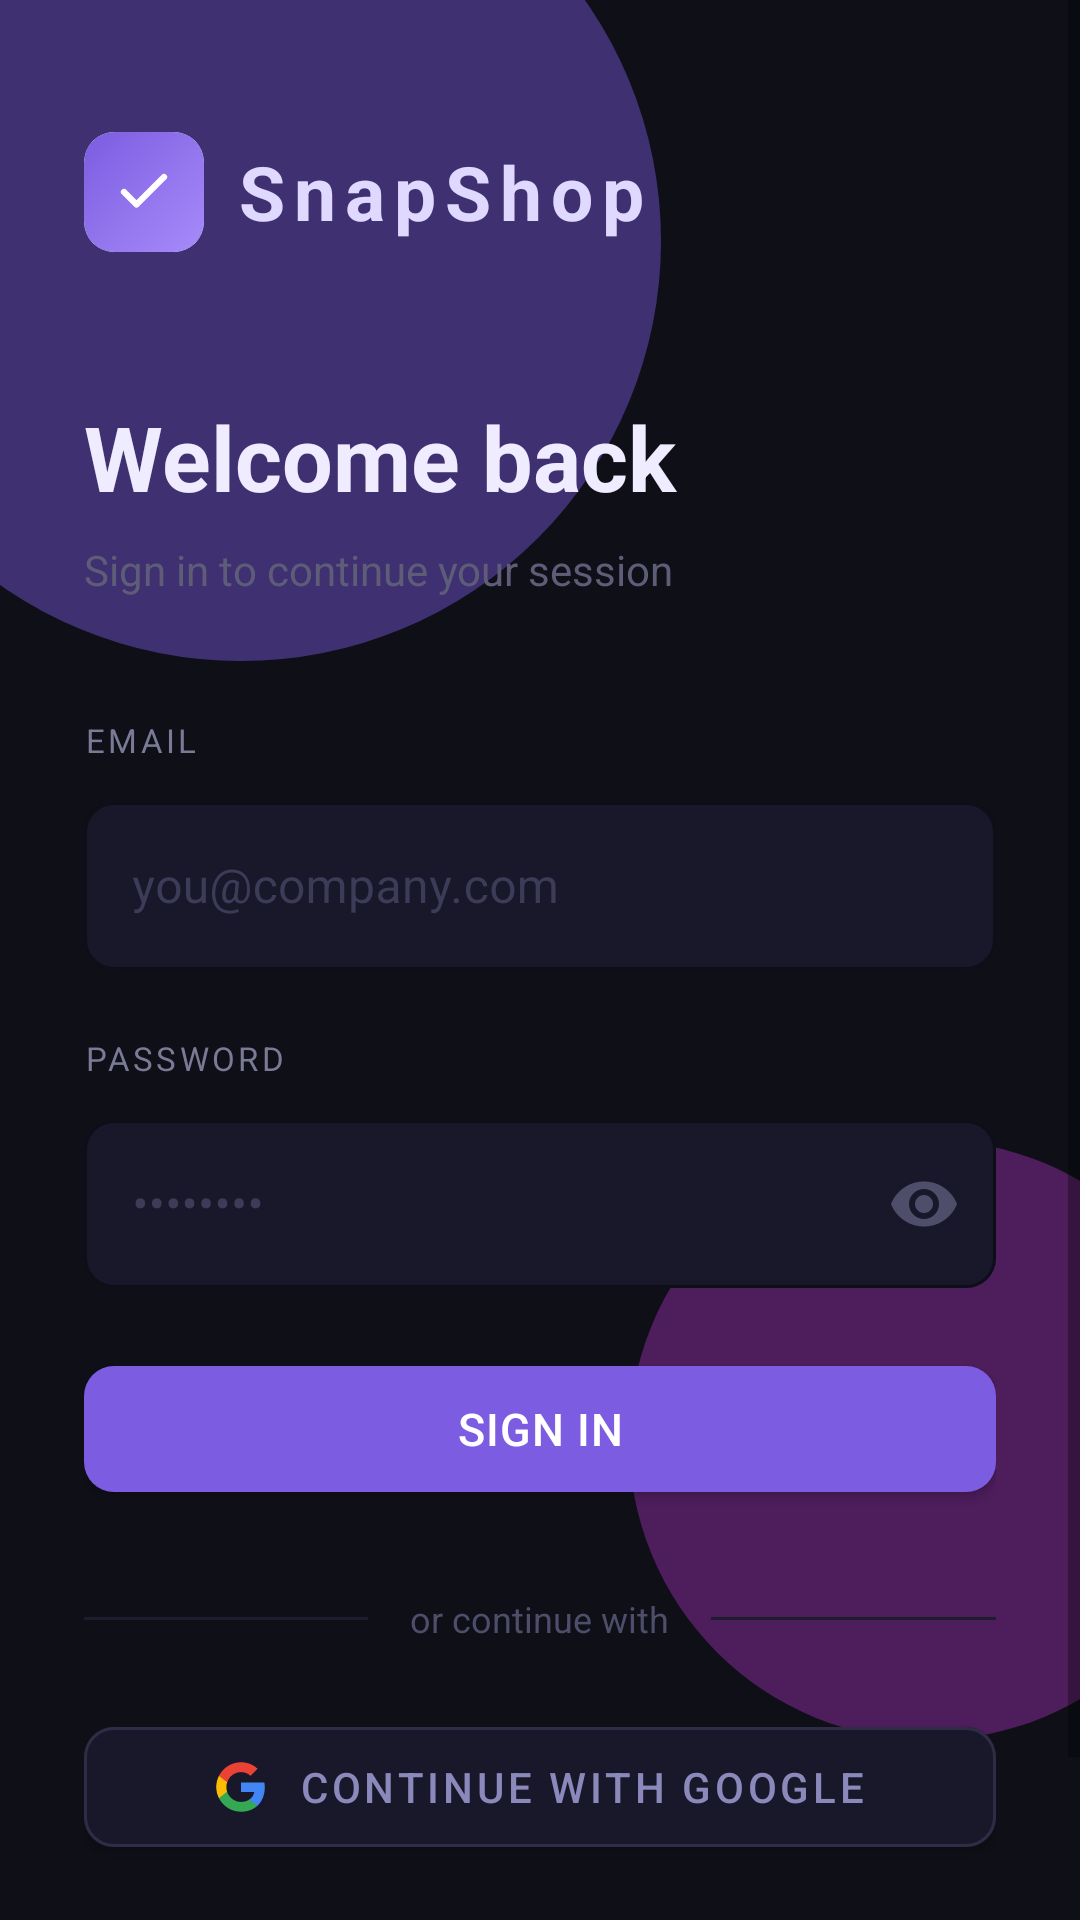

Layout XML and referenced resources for this Android screen:
<!-- AndroidManifest.xml: application theme Theme.SnapShop -->
<!-- res/layout/activity_login.xml -->
<?xml version="1.0" encoding="utf-8"?>
<androidx.coordinatorlayout.widget.CoordinatorLayout
    xmlns:android="http://schemas.android.com/apk/res/android"
    xmlns:app="http://schemas.android.com/apk/res-auto"
    android:layout_width="match_parent"
    android:layout_height="match_parent"
    android:background="@color/bg_dark">

    
    <View
        android:layout_width="280dp"
        android:layout_height="280dp"
        android:layout_marginStart="-60dp"
        android:layout_marginTop="-60dp"
        android:background="@drawable/orb_purple"
        android:alpha="0.45" />

    
    <View
        android:layout_width="200dp"
        android:layout_height="200dp"
        android:layout_gravity="bottom|end"
        android:layout_marginEnd="-50dp"
        android:layout_marginBottom="60dp"
        android:background="@drawable/orb_pink"
        android:alpha="0.3" />

    <ScrollView
        android:layout_width="match_parent"
        android:layout_height="match_parent"
        android:fillViewport="true"
        android:overScrollMode="never">

        <LinearLayout
            android:layout_width="match_parent"
            android:layout_height="wrap_content"
            android:orientation="vertical"
            android:padding="28dp"
            android:gravity="center_horizontal">

            
            <LinearLayout
                android:layout_width="match_parent"
                android:layout_height="wrap_content"
                android:orientation="horizontal"
                android:gravity="start|center_vertical"
                android:layout_marginTop="16dp"
                android:layout_marginBottom="48dp">

                <androidx.cardview.widget.CardView
                    android:layout_width="40dp"
                    android:layout_height="40dp"
                    app:cardCornerRadius="10dp"
                    app:cardElevation="0dp"
                    android:layout_marginEnd="10dp">

                    <ImageView
                        android:layout_width="match_parent"
                        android:layout_height="match_parent"
                        android:background="@drawable/bg_logo_gradient"
                        android:src="@drawable/ic_check"
                        android:padding="10dp"
                        android:contentDescription="Logo" />

                </androidx.cardview.widget.CardView>

                <TextView
                    android:layout_width="wrap_content"
                    android:layout_height="wrap_content"
                    android:text="SnapShop"
                    android:textSize="25sp"
                    android:textStyle="bold"
                    android:textColor="@color/text_soft_purple"
                    android:letterSpacing="0.12" />

            </LinearLayout>

            
            <TextView
                android:layout_width="match_parent"
                android:layout_height="wrap_content"
                android:text="Welcome back"
                android:textSize="30sp"
                android:textStyle="bold"
                android:textColor="@color/text_primary"
                android:layout_marginBottom="8dp" />

            
            <TextView
                android:layout_width="match_parent"
                android:layout_height="wrap_content"
                android:text="Sign in to continue your session"
                android:textSize="14sp"
                android:textColor="@color/text_muted"
                android:layout_marginBottom="40dp" />

            
            <TextView
                android:layout_width="match_parent"
                android:layout_height="wrap_content"
                android:text="EMAIL"
                android:textSize="11sp"
                android:textColor="@color/label_color"
                android:letterSpacing="0.1"
                android:layout_marginBottom="8dp" />

            <com.google.android.material.textfield.TextInputLayout
                android:id="@+id/tilEmail"
                android:layout_width="match_parent"
                android:layout_height="wrap_content"
                android:layout_marginBottom="22dp"
                style="@style/DarkOutlinedField">

                <com.google.android.material.textfield.TextInputEditText
                    android:id="@+id/etEmail"
                    android:layout_width="match_parent"
                    android:layout_height="56dp"
                    android:inputType="textEmailAddress"
                    android:hint="you@company.com"
                    android:textColor="@color/text_primary"
                    android:textColorHint="@color/hint_color"
                    android:background="@null"
                    android:paddingStart="16dp"
                    android:paddingEnd="16dp" />

            </com.google.android.material.textfield.TextInputLayout>

            
            <TextView
                android:layout_width="match_parent"
                android:layout_height="wrap_content"
                android:text="PASSWORD"
                android:textSize="11sp"
                android:textColor="@color/label_color"
                android:letterSpacing="0.1"
                android:layout_marginBottom="8dp" />

            <com.google.android.material.textfield.TextInputLayout
                android:id="@+id/tilPassword"
                android:layout_width="match_parent"
                android:layout_height="wrap_content"
                android:layout_marginBottom="20dp"
                app:passwordToggleEnabled="true"
                app:passwordToggleTint="@color/icon_muted"
                style="@style/DarkOutlinedField">

                <com.google.android.material.textfield.TextInputEditText
                    android:id="@+id/etPassword"
                    android:layout_width="match_parent"
                    android:layout_height="56dp"
                    android:inputType="textPassword"
                    android:hint="••••••••"
                    android:textColor="@color/text_primary"
                    android:textColorHint="@color/hint_color"
                    android:background="@null"
                    android:paddingStart="16dp"
                    android:paddingEnd="16dp" />

            </com.google.android.material.textfield.TextInputLayout>

            


            
            <com.google.android.material.button.MaterialButton
                android:id="@+id/btnLogin"
                android:layout_width="match_parent"
                android:layout_height="54dp"
                android:text="Sign In"
                android:textSize="15sp"
                android:textColor="@color/white"
                android:letterSpacing="0.02"
                app:backgroundTint="@color/accent_purple"
                app:cornerRadius="10dp"
                app:elevation="0dp"
                android:layout_marginBottom="28dp" />

            
            <LinearLayout
                android:layout_width="match_parent"
                android:layout_height="wrap_content"
                android:orientation="horizontal"
                android:gravity="center_vertical"
                android:layout_marginBottom="22dp">

                <View
                    android:layout_width="0dp"
                    android:layout_height="1dp"
                    android:layout_weight="1"
                    android:background="@color/divider_color" />

                <TextView
                    android:layout_width="wrap_content"
                    android:layout_height="wrap_content"
                    android:text="or continue with"
                    android:textSize="12sp"
                    android:textColor="@color/text_dim"
                    android:paddingStart="14dp"
                    android:paddingEnd="14dp" />

                <View
                    android:layout_width="0dp"
                    android:layout_height="1dp"
                    android:layout_weight="1"
                    android:background="@color/divider_color" />

            </LinearLayout>

            
            <com.google.android.material.button.MaterialButton
                android:id="@+id/btnGoogle"
                android:layout_width="match_parent"
                android:layout_height="52dp"
                android:text="Continue with Google"
                android:textSize="14sp"
                android:textColor="@color/text_soft"
                app:backgroundTint="@color/field_bg"
                app:cornerRadius="10dp"
                app:elevation="0dp"
                app:strokeColor="@color/field_border"
                app:strokeWidth="1dp"
                app:icon="@drawable/ic_google"
                app:iconGravity="textStart"
                app:iconTint="@null"
                app:iconPadding="10dp"
                android:layout_marginBottom="32dp" />

            
            <ProgressBar
                android:id="@+id/progressBar"
                android:layout_width="wrap_content"
                android:layout_height="wrap_content"
                android:layout_marginBottom="16dp"
                android:indeterminateTint="@color/accent_purple"
                android:visibility="gone" />

            
            <LinearLayout
                android:layout_width="wrap_content"
                android:layout_height="wrap_content"
                android:orientation="horizontal"
                android:gravity="center_vertical">

                <TextView
                    android:layout_width="wrap_content"
                    android:layout_height="wrap_content"
                    android:text="No account yet? "
                    android:textSize="13sp"
                    android:textColor="@color/text_dim" />

                <TextView
                    android:id="@+id/tvRegister"
                    android:layout_width="wrap_content"
                    android:layout_height="wrap_content"
                    android:text="Create one — it's free"
                    android:textSize="13sp"
                    android:textColor="@color/accent_purple_light"
                    android:textStyle="bold"
                    android:clickable="true"
                    android:focusable="true" />

            </LinearLayout>

        </LinearLayout>
    </ScrollView>

</androidx.coordinatorlayout.widget.CoordinatorLayout>
<!-- resources referenced by this layout -->
<resources>
  <color name="accent_purple">#7C5CE0</color>
  <color name="accent_purple_light">#A78BFA</color>
  <color name="bg_dark">#0F0F18</color>
  <color name="divider_color">#1E1D30</color>
  <color name="field_bg">#18182A</color>
  <color name="field_border">#2E2D45</color>
  <color name="hint_color">#3D3C58</color>
  <color name="icon_muted">#4E4D6A</color>
  <color name="label_color">#7B7A96</color>
  <color name="text_dim">#4E4D6A</color>
  <color name="text_muted">#5E5D78</color>
  <color name="text_primary">#F0ECFF</color>
  <color name="text_soft">#8B89BB</color>
  <color name="text_soft_purple">#E0D9FF</color>
  <color name="white">#FFFFFF</color>
  <!-- drawable bg_logo_gradient (drawable) -->
  <?xml version="1.0" encoding="utf-8"?>
  <shape xmlns:android="http://schemas.android.com/apk/res/android"
      android:shape="rectangle">
      <gradient
          android:startColor="#A78BFA"
          android:endColor="#7C5CE0"
          android:angle="135"
          android:type="linear" />
      <corners android:radius="10dp" />
  </shape>
  <!-- drawable ic_check (drawable) -->
  <?xml version="1.0" encoding="utf-8"?>
  <vector xmlns:android="http://schemas.android.com/apk/res/android"
      android:width="24dp"
      android:height="24dp"
      android:viewportWidth="24"
      android:viewportHeight="24">
      <path
          android:pathData="M4,12 L9,17 L20,6"
          android:strokeColor="#FFFFFF"
          android:strokeWidth="2.5"
          android:strokeLineCap="round"
          android:strokeLineJoin="round"
          android:fillColor="@android:color/transparent" />
  </vector>
  <!-- drawable orb_pink (drawable) -->
  <?xml version="1.0" encoding="utf-8"?>
  <shape xmlns:android="http://schemas.android.com/apk/res/android"
      android:shape="oval">
      <solid android:color="#E040FB" />
  </shape>
  <!-- drawable orb_purple (drawable) -->
  <?xml version="1.0" encoding="utf-8"?>
  <shape xmlns:android="http://schemas.android.com/apk/res/android"
      android:shape="oval">
      <solid android:color="#7C5CE0" />
  </shape>
  <style name="DarkOutlinedField" parent="Widget.MaterialComponents.TextInputLayout.OutlinedBox">
          <item name="boxBackgroundColor">@color/field_bg</item>
          <item name="boxStrokeColor">@color/field_border</item>
          <item name="boxStrokeWidth">1dp</item>
          <item name="boxStrokeWidthFocused">1.5dp</item>
          <item name="boxCornerRadiusTopStart">10dp</item>
          <item name="boxCornerRadiusTopEnd">10dp</item>
          <item name="boxCornerRadiusBottomStart">10dp</item>
          <item name="boxCornerRadiusBottomEnd">10dp</item>
          <item name="hintTextColor">@color/label_color</item>
          <item name="android:textColorHint">@color/hint_color</item>
      </style>
  <style name="Theme.SnapShop" parent="Base.Theme.SnapShop" />
  <style name="Base.Theme.SnapShop" parent="Theme.MaterialComponents.DayNight.DarkActionBar">
          <item name="colorPrimary">@color/accent_purple</item>
          <item name="colorPrimaryVariant">@color/accent_purple_dark</item>
          <item name="colorOnPrimary">@color/white</item>
          <item name="colorSecondary">@color/accent_purple_light</item>
          <item name="colorOnSecondary">@color/white</item>
          <item name="android:colorBackground">@color/bg_dark</item>
          <item name="colorSurface">@color/bg_surface</item>
          <item name="colorOnSurface">@color/text_primary</item>
          <item name="android:windowBackground">@color/bg_dark</item>
      </style>
  <color name="accent_purple_dark">#6C3FC7</color>
  <color name="bg_surface">#18182A</color>
</resources>
